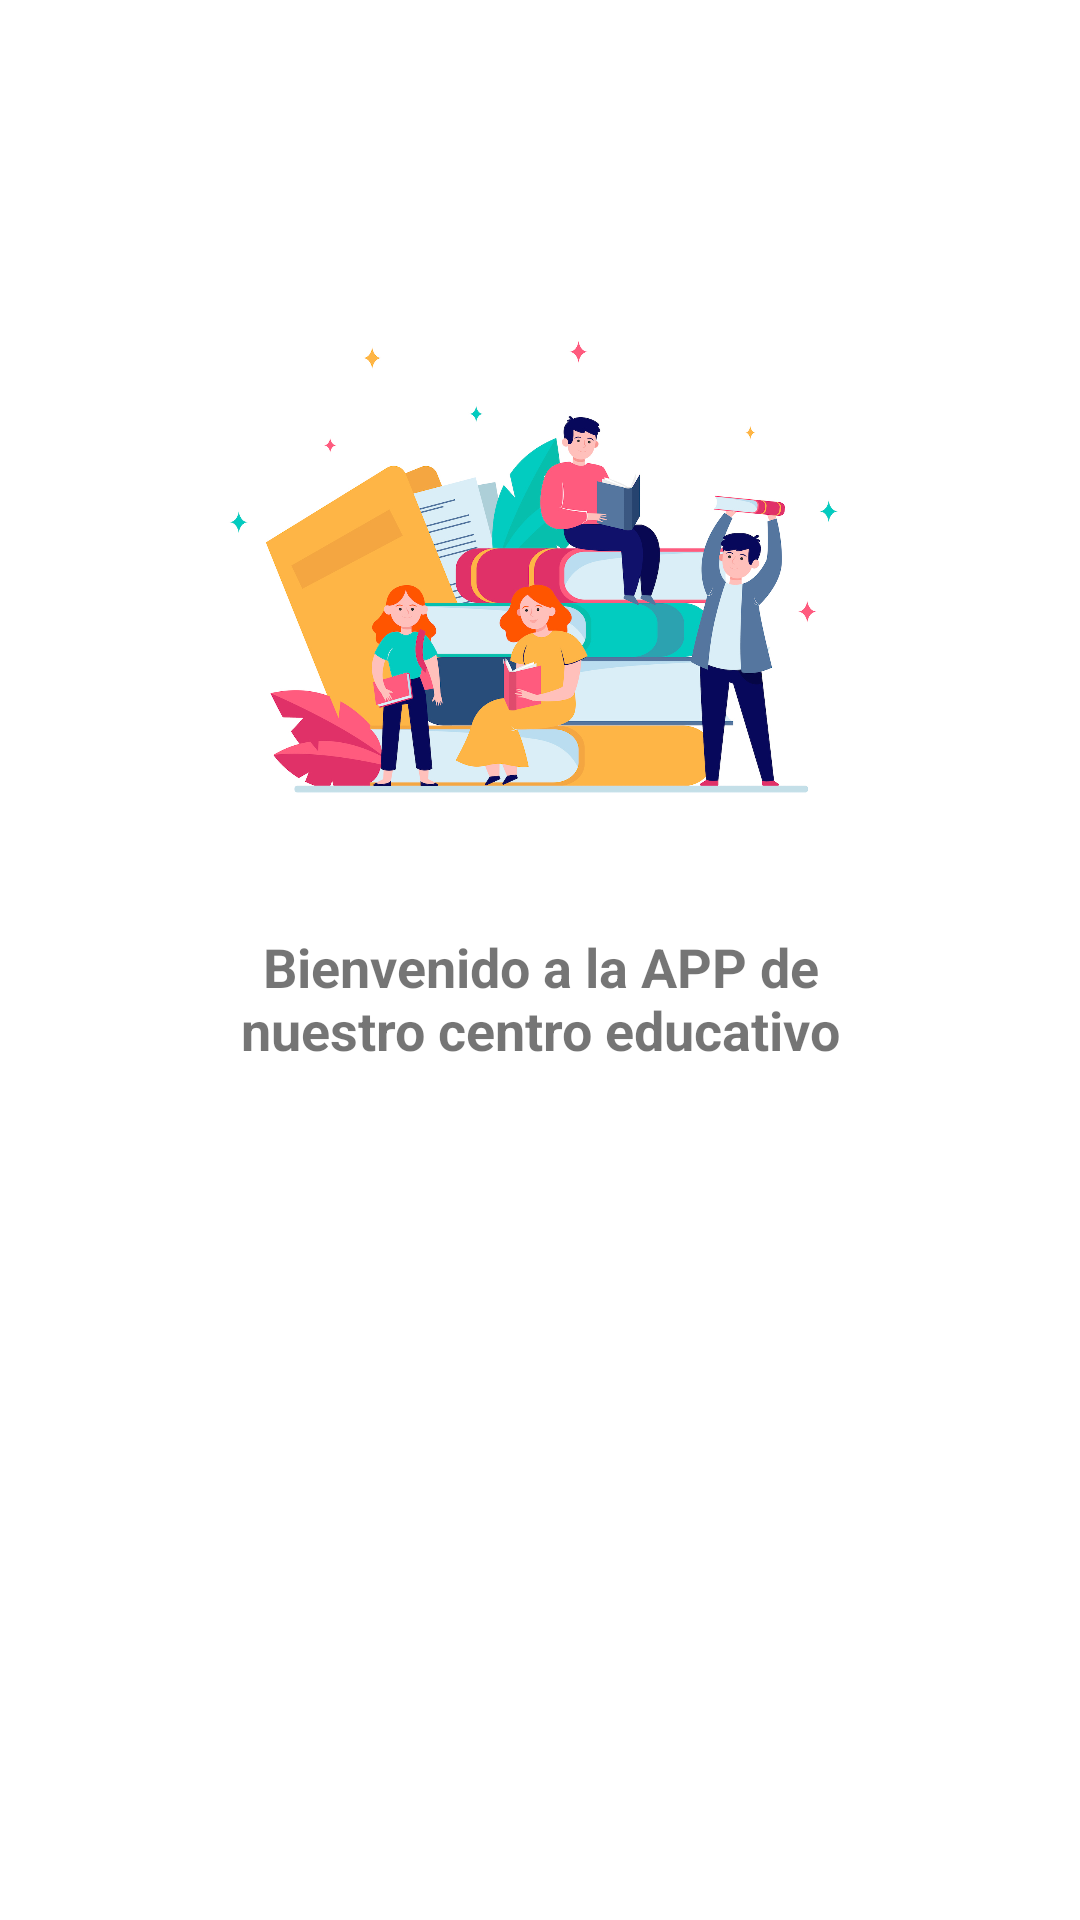

Android layout source for this screen:
<!-- AndroidManifest.xml: application theme Theme.EjercicioDBKotlin -->
<!-- res/layout/fragment_inicio.xml -->
<?xml version="1.0" encoding="utf-8"?>
<LinearLayout xmlns:android="http://schemas.android.com/apk/res/android"
    xmlns:tools="http://schemas.android.com/tools"
    android:layout_width="match_parent"
    android:orientation="vertical"
    android:layout_height="match_parent"
    tools:context=".Fragments.InicioFragment">

    <ImageView
        android:id="@+id/ivInicio"
        android:layout_marginTop="60sp"
        android:layout_gravity="center"
        android:layout_width="250dp"
        android:layout_height="250dp"
        android:src="@drawable/img_inicio" />
    <TextView
        android:id="@+id/tvInicio"
        android:textAlignment="center"
        android:layout_width="250dp"
        android:layout_height="wrap_content"
        android:text="@string/bienvenida"
        android:layout_gravity="center"
        android:textStyle="bold"
        android:textSize="18sp" />
</LinearLayout>
<!-- resources referenced by this layout -->
<resources>
  <!-- drawable img_inicio: jpg bitmap (drawable, 515838 bytes) -->
  <string name="bienvenida">Bienvenido a la APP de nuestro centro educativo</string>
  <style name="Theme.EjercicioDBKotlin" parent="Theme.MaterialComponents.DayNight.DarkActionBar">
          
          <item name="colorPrimary">@color/purple_500</item>
          <item name="colorPrimaryVariant">@color/purple_700</item>
          <item name="colorOnPrimary">@color/white</item>
          
          <item name="colorSecondary">@color/teal_200</item>
          <item name="colorSecondaryVariant">@color/teal_700</item>
          <item name="colorOnSecondary">@color/black</item>
          
          <item name="android:statusBarColor">?attr/colorPrimaryVariant</item>
          
      </style>
  <!-- not gathered from this repository: default colours our renderer supplied (Android Studio template values) -->
  <color name="purple_500">#FF6200EE</color>
  <color name="purple_700">#FF3700B3</color>
  <color name="teal_200">#FF03DAC5</color>
  <color name="teal_700">#FF018786</color>
  <color name="black">#FF000000</color>
  <color name="white">#FFFFFFFF</color>
</resources>
